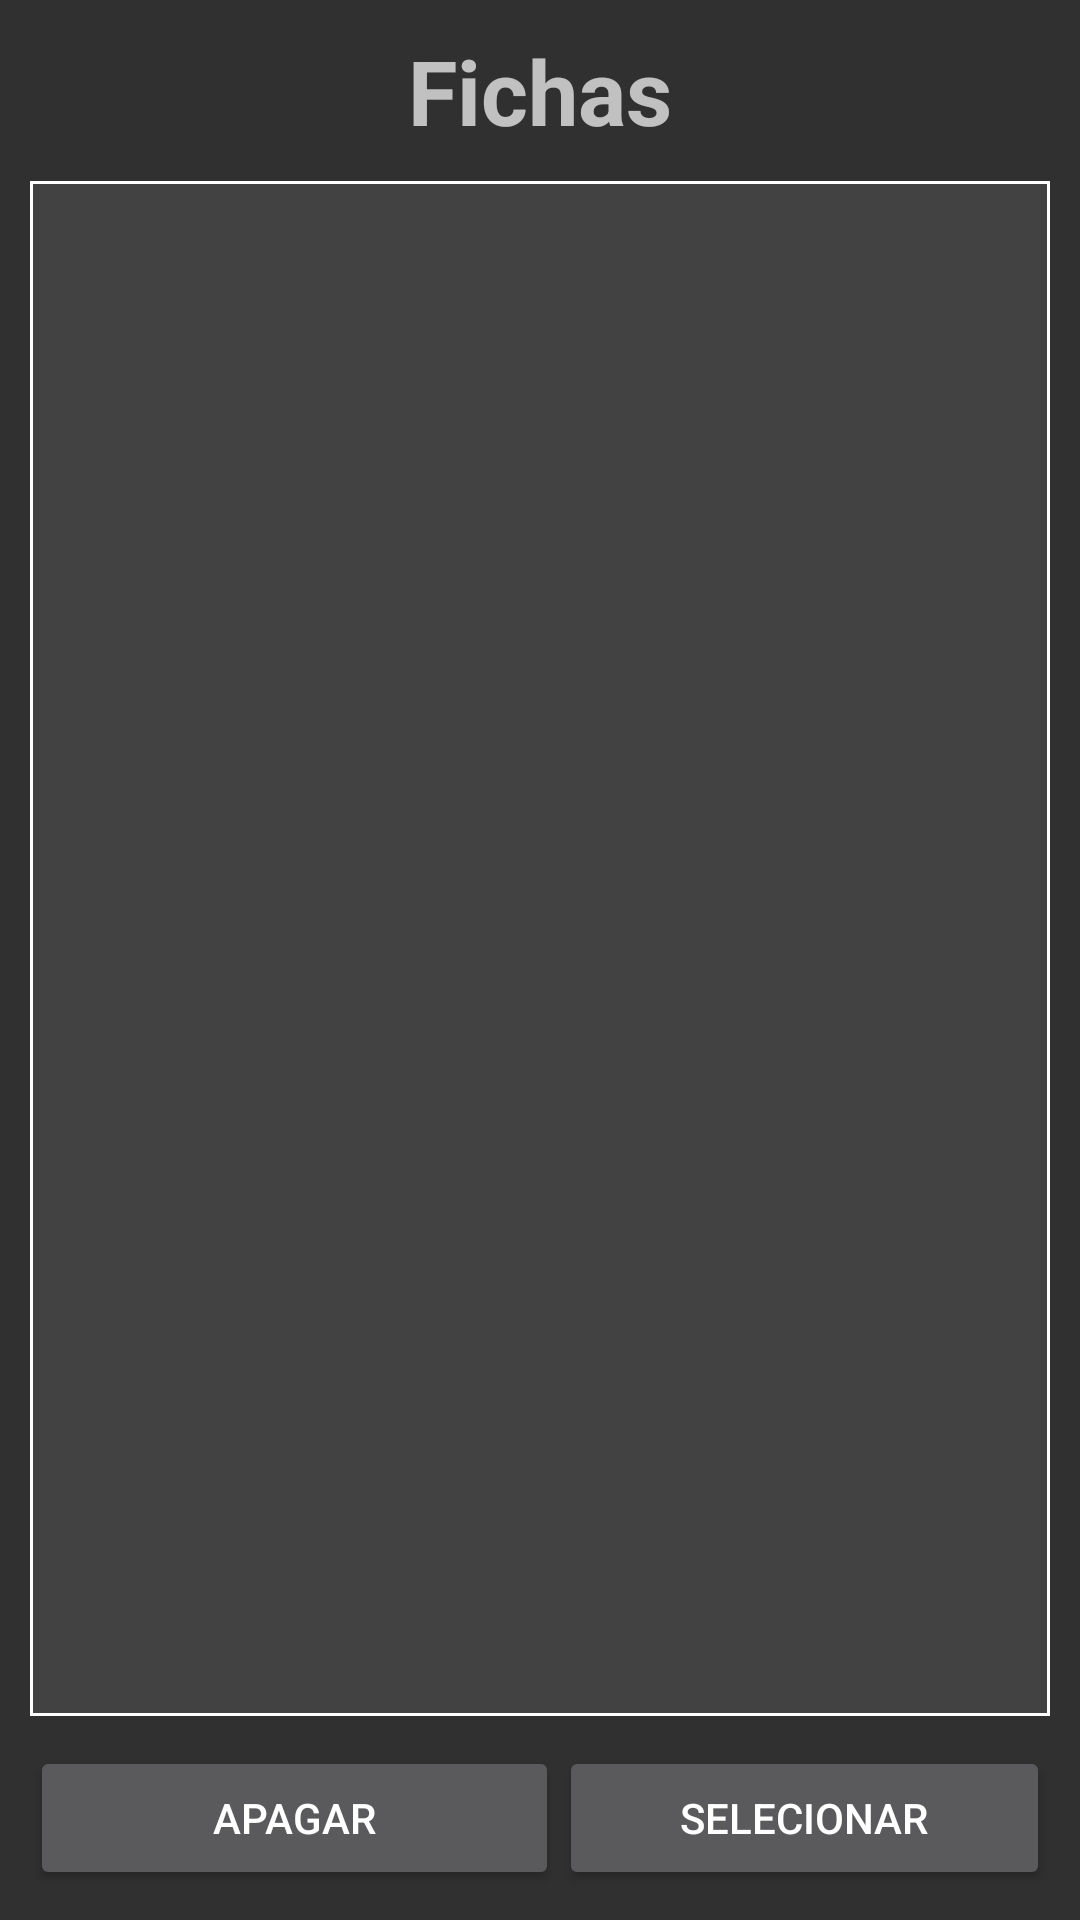

This screen was rendered from an Android layout file. Write that file and the resources it references.
<!-- AndroidManifest.xml: application theme Theme.AppCompat.NoActionBar -->
<!-- res/layout/activity_sheet_pick.xml -->
<?xml version="1.0" encoding="utf-8"?>
<RelativeLayout xmlns:android="http://schemas.android.com/apk/res/android"
    xmlns:tools="http://schemas.android.com/tools"
    android:layout_width="match_parent"
    android:layout_height="match_parent"
    tools:context=".main.SheetPickActivity">

    <TextView
        android:id="@+id/txtSheet"
        android:layout_width="wrap_content"
        android:layout_height="wrap_content"
        android:text="@string/sheets"
        android:textSize="30sp"
        android:textStyle="bold"
        android:gravity="center"
        android:layout_margin="10dp"
        android:layout_alignParentTop="true"
        android:layout_alignParentStart="true"
        android:layout_alignParentEnd="true"/>

    <TableLayout
        android:id="@+id/tblSheet"
        android:layout_width="wrap_content"
        android:layout_height="wrap_content"
        android:background="@drawable/text_border"
        android:layout_below="@+id/txtSheet"
        android:layout_alignStart="@+id/txtSheet"
        android:layout_alignEnd="@id/txtSheet"
        android:layout_above="@+id/layoutButtons"
        android:layout_marginBottom="10dp">

    </TableLayout>

    <LinearLayout
        android:id="@+id/layoutButtons"
        android:layout_width="wrap_content"
        android:layout_height="wrap_content"
        android:orientation="horizontal"
        android:layout_marginBottom="10dp"
        android:layout_alignParentBottom="true"
        android:layout_alignStart="@id/txtSheet"
        android:layout_alignEnd="@+id/txtSheet">

        <Button
            android:id="@+id/btnDelete"
            android:layout_width="120dp"
            android:layout_height="wrap_content"
            android:text="@string/delete"
            android:layout_weight="1"/>

        <Button
            android:id="@+id/btnSelect"
            android:layout_width="wrap_content"
            android:layout_height="wrap_content"
            android:text="@string/select"
            android:layout_weight="1"/>
    </LinearLayout>



</RelativeLayout>
<!-- resources referenced by this layout -->
<resources>
  <!-- drawable text_border (drawable) -->
  <?xml version="1.0" encoding="utf-8"?>
  <shape xmlns:android="http://schemas.android.com/apk/res/android"
      android:shape="rectangle" >
  
      
      <solid
          android:color="@color/grey_800" >
      </solid>
  
      
      <stroke
          android:width="1dp"
          android:color="@color/white" >
      </stroke>
  
      
      <corners
          android:radius="0dp">
      </corners>
  
  </shape>
  <string name="delete">Apagar</string>
  <string name="select">Selecionar</string>
  <string name="sheets">Fichas</string>
  <color name="grey_800">#424242</color>
  <color name="white">#FFFFFF</color>
</resources>
